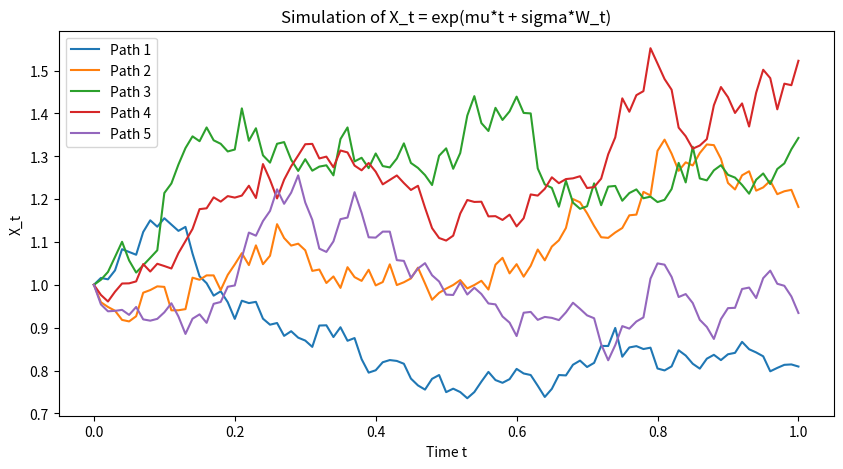

Recreate this plot in Python.
import numpy as np
import matplotlib.pyplot as plt

def simulate_process(mu, sigma, T, dt, N_paths):
    """
    
    Parameters:
        mu (float): Drift coefficient
        sigma (float): Diffusion coefficient
        T (float): Total time
        dt (float): Time step
        N_paths (int): Number of paths to simulate
    """
    np.random.seed(42)  # Set seed for reproducibility

    N = int(T / dt)  # Number of time steps
    t = np.linspace(0, T, N+1)
    dW = np.sqrt(dt) * np.random.randn(N_paths, N)  # Wiener increments
    W = np.cumsum(dW, axis=1)  # Brownian paths
    W = np.hstack((np.zeros((N_paths, 1)), W))  # Add W_0 = 0
    
    # Compute X_t
    X = np.exp(mu * t + sigma * W)
    
    return t, X

# Parameters
mu = 0.1
sigma = 0.3
T = 1.0
dt = 0.01
N_paths = 5

# Simulate process
t, X = simulate_process(mu, sigma, T, dt, N_paths)

# Print the generated stochastic variable
print("Generated stochastic variable X_t:")
print(X)

# Create simulated plot

plt.figure(figsize=(10, 5))
for i in range(N_paths):
    plt.plot(t, X[i], label=f'Path {i+1}')
plt.xlabel('Time t')
plt.ylabel('X_t')
plt.title('Simulation of X_t = exp(mu*t + sigma*W_t)')
plt.legend()
plt.show()